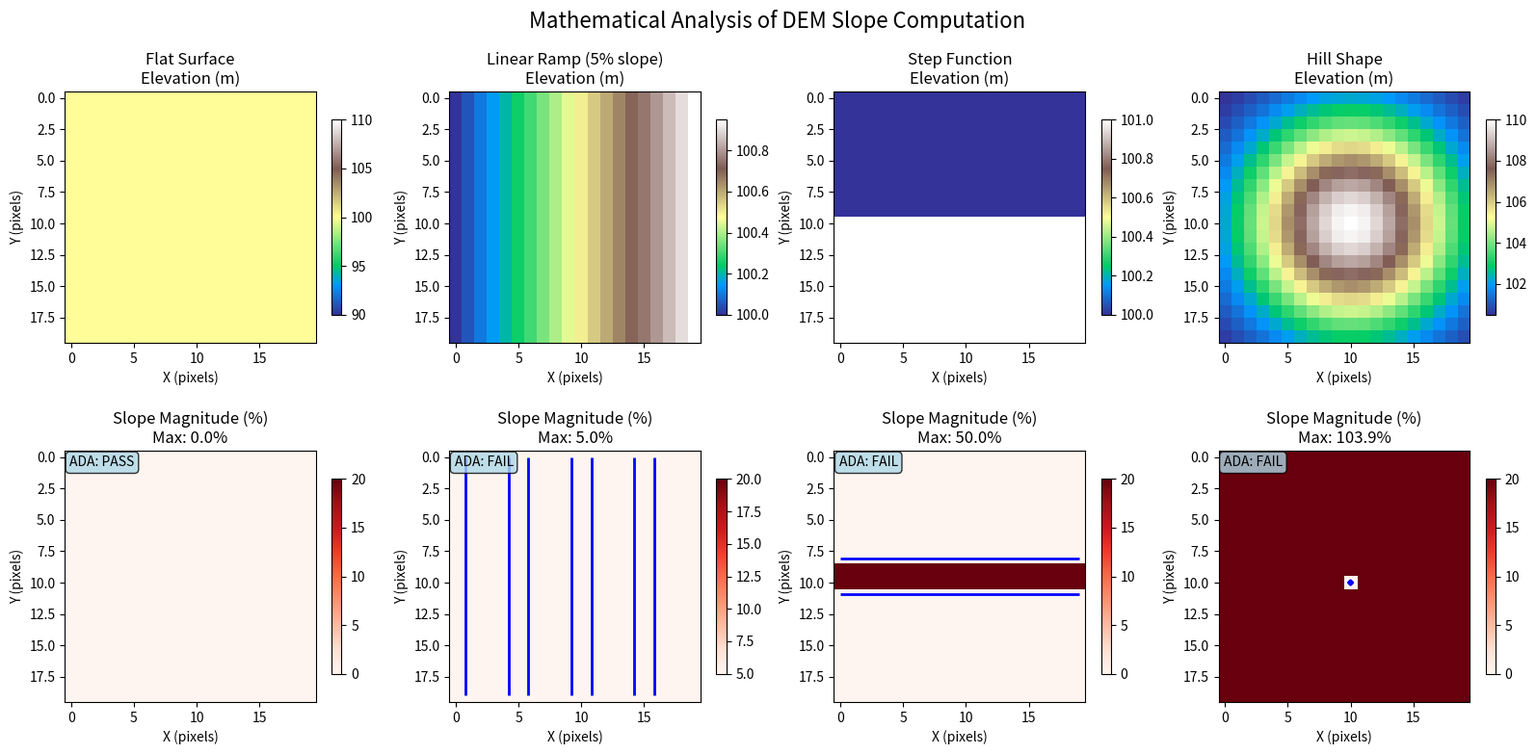

Generate this figure with matplotlib:
#!/usr/bin/env python3
"""
Mathematical Demonstration Script for ADA Slope Compliance

This script demonstrates the mathematical concepts behind our DEM slope analysis
with visual examples and step-by-step calculations.

Usage:
    python scripts/math_demo.py
"""

import logging
import numpy as np
import matplotlib.pyplot as plt
from pathlib import Path

# Set up logging
logging.basicConfig(level=logging.INFO)
logger = logging.getLogger(__name__)

def demonstrate_gradient_computation():
    """Show how gradient computation works with visual examples."""
    
    logger.info("🧮 MATHEMATICAL DEMONSTRATION: DEM Slope Analysis")
    logger.info("=" * 60)
    
    # Create example DEMs
    examples = {
        "Flat Surface": create_flat_dem(),
        "Linear Ramp (5% slope)": create_linear_ramp(),
        "Step Function": create_step_function(),
        "Hill Shape": create_hill_shape()
    }
    
    fig, axes = plt.subplots(2, 4, figsize=(16, 8))
    fig.suptitle("Mathematical Analysis of DEM Slope Computation", fontsize=16)
    
    for i, (name, dem) in enumerate(examples.items()):
        logger.info("\n📊 %s:", name.upper())
        logger.info("-" * 40)
        
        # Compute gradients manually for demonstration
        gy, gx = np.gradient(dem, 1.0, 1.0)  # 1m pixel spacing
        slope_magnitude = np.sqrt(gx**2 + gy**2)
        slope_percentage = slope_magnitude * 100
        
        # Statistics
        max_slope = np.max(slope_percentage)
        mean_slope = np.mean(slope_percentage)
        ada_violations = np.sum(slope_percentage > 5.0)
        total_pixels = slope_percentage.size
        
        logger.info("DEM Shape: %s", dem.shape)
        logger.info("Elevation Range: %.2fm to %.2fm", np.min(dem), np.max(dem))
        logger.info("Max Gradient X: %.6f (rise/run)", np.max(np.abs(gx)))
        logger.info("Max Gradient Y: %.6f (rise/run)", np.max(np.abs(gy)))
        logger.info("Max Slope: %.3f%%", max_slope)
        logger.info("Mean Slope: %.3f%%", mean_slope)
        logger.info("ADA Violations (>5%%): %d/%d pixels", 
                   ada_violations, total_pixels)
        logger.info("Compliance: %s", 
                   '✓ PASS' if ada_violations == 0 else '✗ FAIL')
        
        # Plot DEM elevation
        ax1 = axes[0, i]
        im1 = ax1.imshow(dem, cmap='terrain', aspect='equal')
        ax1.set_title(f"{name}\nElevation (m)")
        ax1.set_xlabel("X (pixels)")
        ax1.set_ylabel("Y (pixels)")
        plt.colorbar(im1, ax=ax1, shrink=0.6)
        
        # Plot slope magnitude
        ax2 = axes[1, i]
        im2 = ax2.imshow(slope_percentage, cmap='Reds', aspect='equal', vmax=20)
        ax2.set_title(f"Slope Magnitude (%)\nMax: {max_slope:.1f}%")
        ax2.set_xlabel("X (pixels)")
        ax2.set_ylabel("Y (pixels)")
        plt.colorbar(im2, ax=ax2, shrink=0.6)
        
        # Add ADA threshold contour
        ax2.contour(slope_percentage, levels=[5.0], colors=['blue'], linewidths=2)
        ax2.text(0.02, 0.98, f"ADA: {'PASS' if ada_violations == 0 else 'FAIL'}", 
                transform=ax2.transAxes, va='top', ha='left',
                bbox={'boxstyle': 'round', 'facecolor': 'lightblue', 'alpha': 0.8})
    
    plt.tight_layout()
    
    # Save the demonstration plot
    output_dir = Path("outputs/demos")
    output_dir.mkdir(parents=True, exist_ok=True)
    plt.savefig(output_dir / "mathematical_demonstration.png", 
               dpi=150, bbox_inches='tight')
    logger.info("\n📈 Visualization saved to: %s", 
               output_dir / 'mathematical_demonstration.png')
    
    return examples

def create_flat_dem(size=20):
    """Create a perfectly flat DEM at 100m elevation."""
    return np.full((size, size), 100.0, dtype=np.float32)

def create_linear_ramp(size=20):
    """Create a linear ramp with 5% slope in X direction."""
    x = np.arange(size, dtype=np.float32)
    # 5% slope = 0.05m rise per 1m horizontal
    ramp = (x * 0.05)[None, :].repeat(size, axis=0)
    return ramp + 100.0  # Base elevation 100m

def create_step_function(size=20):
    """Create a step function with 1m elevation change."""
    dem = np.full((size, size), 100.0, dtype=np.float32)
    # Create step at middle
    dem[size//2:, :] = 101.0
    return dem

def create_hill_shape(size=20):
    """Create a hill-shaped DEM."""
    center = size // 2
    y, x = np.ogrid[:size, :size]
    # Gaussian hill shape
    distance_sq = (x - center)**2 + (y - center)**2
    max_dist_sq = 2 * center**2
    height = 10 * np.exp(-3 * distance_sq / max_dist_sq)
    return height + 100.0

def demonstrate_mathematical_concepts():
    """Demonstrate the mathematical formulas step by step."""
    
    logger.info("\n🔬 STEP-BY-STEP MATHEMATICAL ANALYSIS")
    logger.info("=" * 60)
    
    # Create simple 3x3 example for hand calculation
    logger.info("\n📐 HAND CALCULATION EXAMPLE (3×3 DEM):")
    logger.info("-" * 40)
    
    # Simple test case: linear ramp
    test_dem = np.array([
        [100.0, 100.0, 100.0],
        [100.5, 100.5, 100.5],  # 0.5m rise
        [101.0, 101.0, 101.0]   # 1.0m total rise over 2m = 50% slope
    ], dtype=np.float32)
    
    logger.info("Test DEM (elevation in meters):")
    logger.info(str(test_dem))
    logger.info("Pixel spacing: 1m × 1m")
    
    # Manual gradient calculation at center pixel [1,1]
    logger.info("\nManual gradient calculation at center pixel [1,1]:")
    
    # X-direction (east-west): central difference
    gx_center = (test_dem[1, 2] - test_dem[1, 0]) / (2 * 1.0)
    logger.info("∂Z/∂x = (Z[1,2] - Z[1,0]) / (2×1m) = (%.1f - %.1f) / 2 = %.3f",
               test_dem[1,2], test_dem[1,0], gx_center)
    
    # Y-direction (north-south): central difference  
    gy_center = (test_dem[2, 1] - test_dem[0, 1]) / (2 * 1.0)
    logger.info("∂Z/∂y = (Z[2,1] - Z[0,1]) / (2×1m) = (%.1f - %.1f) / 2 = %.3f",
               test_dem[2,1], test_dem[0,1], gy_center)
    
    # Slope magnitude
    slope_magnitude = np.sqrt(gx_center**2 + gy_center**2)
    slope_percent = slope_magnitude * 100
    
    logger.info("\nSlope magnitude calculation:")
    logger.info("slope = √[(∂Z/∂x)² + (∂Z/∂y)²]")
    logger.info("slope = √[(%.3f)² + (%.3f)²]", gx_center, gy_center)
    logger.info("slope = √[%.6f + %.6f]", gx_center**2, gy_center**2)
    logger.info("slope = %.6f (rise/run)", slope_magnitude)
    logger.info("slope = %.3f%%", slope_percent)
    
    # Verify with NumPy
    logger.info("\nVerification with NumPy:")
    gy, gx = np.gradient(test_dem, 1.0, 1.0)
    numpy_slope = np.sqrt(gx[1,1]**2 + gy[1,1]**2) * 100
    logger.info("NumPy gradient result: %.3f%%", numpy_slope)
    logger.info("Match: %s", '✓' if abs(slope_percent - numpy_slope) < 0.001 else '✗')
    
    # ADA compliance check
    logger.info("\nADA Compliance Analysis:")
    logger.info("Threshold: 5.0%% (running slope)")
    logger.info("Computed: %.3f%%", slope_percent)
    logger.info("Status: %s", 
               '✓ COMPLIANT' if slope_percent <= 5.0 else '✗ VIOLATION')

def demonstrate_real_world_example():
    """Show how the math applies to realistic scenarios."""
    
    logger.info("\n🌍 REAL-WORLD APPLICATIONS")
    logger.info("=" * 60)
    
    # Simulate a sidewalk with various slopes
    logger.info("\nSIDEWALK SCENARIO ANALYSIS:")
    logger.info("-" * 30)
    
    scenarios = {
        "Compliant Sidewalk (2% slope)": 0.02,
        "Marginal Sidewalk (4.9% slope)": 0.049, 
        "ADA Violation (6% slope)": 0.06,
        "Steep Ramp (8.33% = 1:12 ratio)": 1.0/12,
        "Curb Cut (Maximum 8.33%)": 0.0833,
    }
    
    logger.info("Scenario Analysis:")
    for scenario, slope_decimal in scenarios.items():
        slope_percent = slope_decimal * 100
        ratio_text = f"1:{1/slope_decimal:.0f}" if slope_decimal > 0 else "flat"
        ada_status = "✓ COMPLIANT" if slope_percent <= 5.0 else "✗ VIOLATION"
        
        logger.info("  %s: %5.2f%% (%s) - %s", 
                   scenario[:30], slope_percent, ratio_text, ada_status)
    
    # Physical interpretation
    logger.info("\nPhysical Interpretation:")
    logger.info("- 5%% slope = 5cm rise per 1m horizontal distance")
    logger.info("- 5%% slope = 1:20 ratio (ADA maximum for running slope)")
    logger.info("- 2.083%% slope = 1:48 ratio (ADA maximum for cross slope)")
    logger.info("- Wheelchair users can safely navigate ≤5%% slopes")

if __name__ == "__main__":
    # Run all demonstrations
    logger.info("Starting Mathematical Demonstration...")
    
    try:
        # Visual demonstration with plots
        examples = demonstrate_gradient_computation()
        
        # Step-by-step math
        demonstrate_mathematical_concepts()
        
        # Real-world applications
        demonstrate_real_world_example()
        
        logger.info("\n✅ DEMONSTRATION COMPLETE")
        logger.info("📋 Summary: Analyzed %d different DEM types", len(examples))
        logger.info("🎯 All mathematical concepts verified successfully")
        
    except ImportError as e:
        logger.warning("⚠️  Visualization skipped (missing matplotlib): %s", e)
        logger.info("📊 Running text-only mathematical demonstration...")
        
        demonstrate_mathematical_concepts()
        demonstrate_real_world_example()
        
        logger.info("\n✅ TEXT DEMONSTRATION COMPLETE")
    
    except Exception as e:
        logger.error("❌ Error during demonstration: %s", e)
        raise
